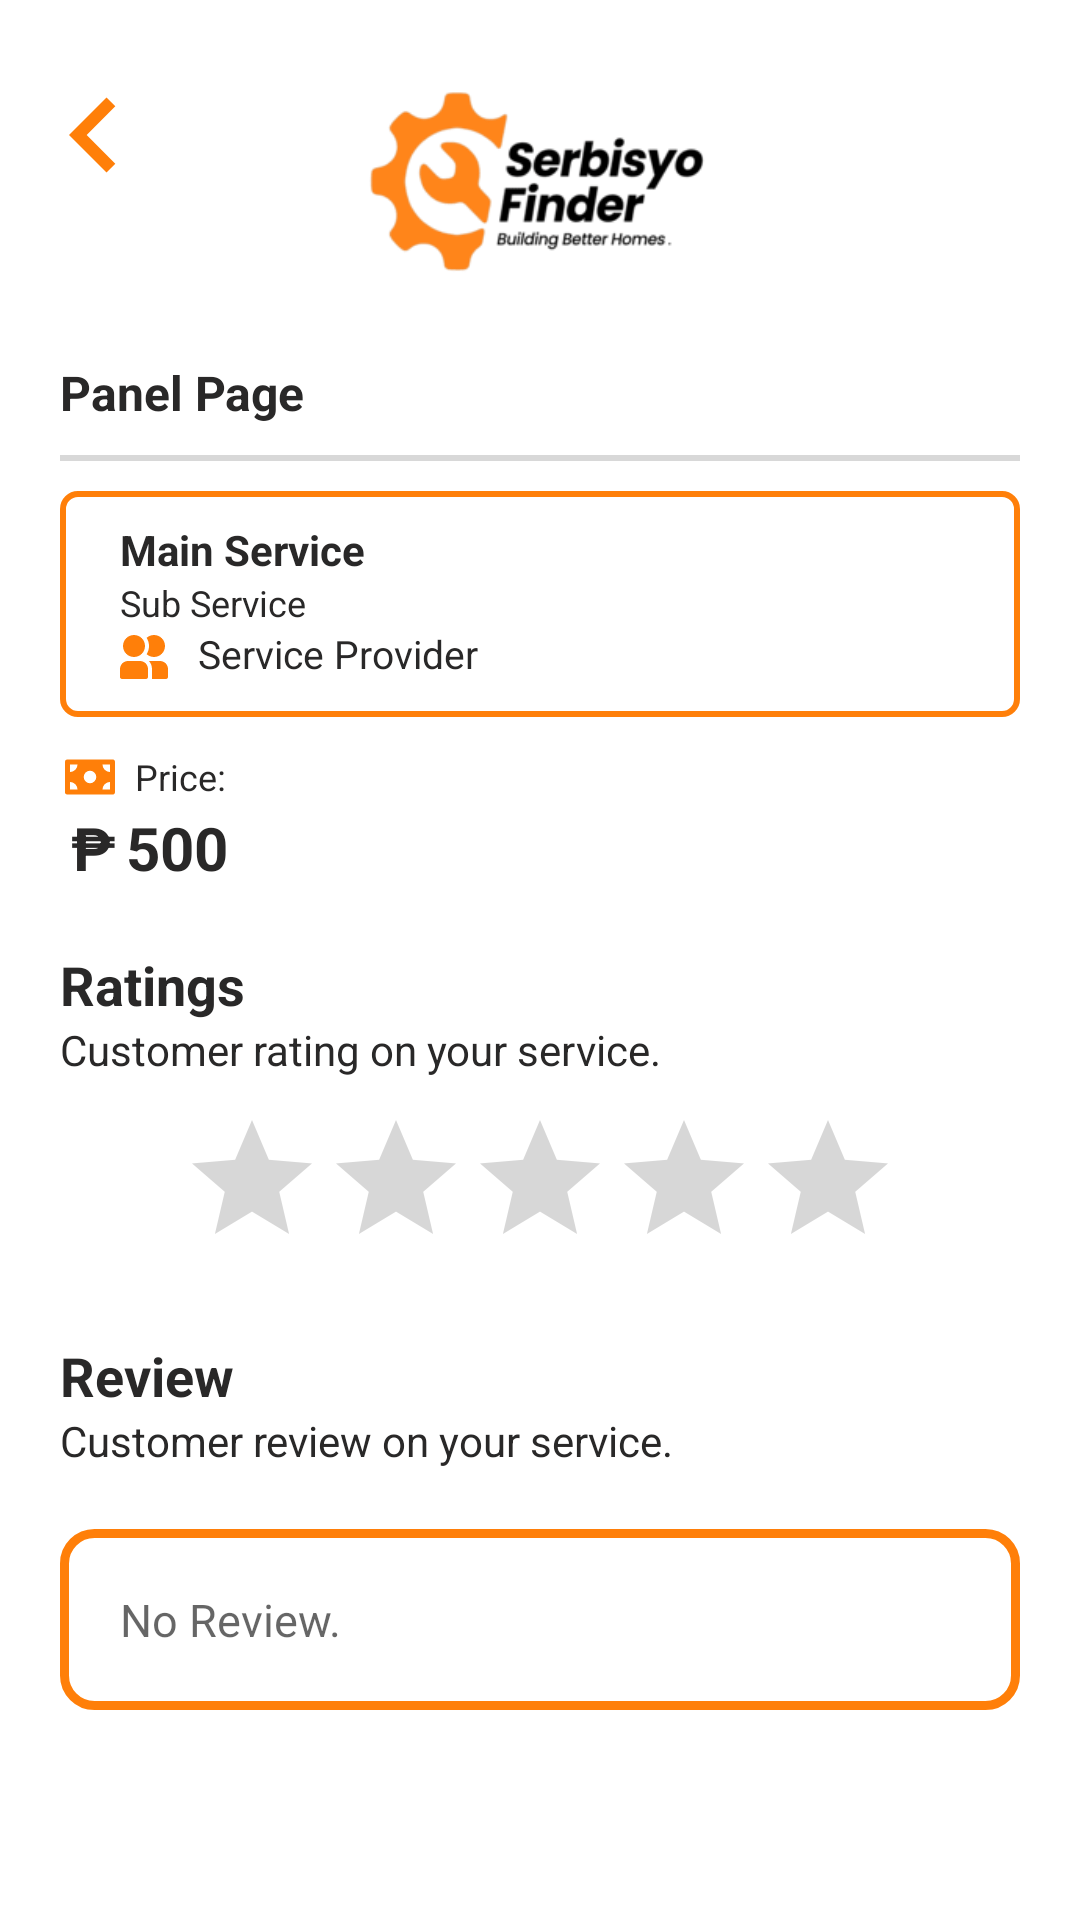

Write the Android layout XML for this screen, with the resource values it uses.
<!-- AndroidManifest.xml: application theme Theme.SerbisyoFinder -->
<!-- res/layout/activity_provider_booking_records_panel.xml -->
<?xml version="1.0" encoding="utf-8"?>
<RelativeLayout xmlns:android="http://schemas.android.com/apk/res/android"
    xmlns:app="http://schemas.android.com/apk/res-auto"
    xmlns:tools="http://schemas.android.com/tools"
    android:layout_width="match_parent"
    android:layout_height="match_parent"
    android:id="@+id/providerBookingRecordsPanelLayout"
    tools:context=".ProviderBookingRecordsPanel">

    <ImageView
        android:id="@+id/progressBarBackground"
        android:layout_width="match_parent"
        android:layout_height="match_parent"
        android:background="#E2DADADA"
        android:elevation="100dp"
        android:visibility="gone" />

    <ProgressBar
        android:id="@+id/progressBar"
        style="@android:style/Widget.ProgressBar.Large"
        android:layout_width="wrap_content"
        android:layout_height="wrap_content"
        android:layout_centerInParent="true"

        android:elevation="100dp"
        android:visibility="gone"
        android:indeterminate="true"
        android:indeterminateDrawable="@drawable/progress_bg"
        android:progress="0"
        />

    <TextView
        android:id="@+id/progressBarText"
        android:background="#00000000"
        android:layout_width="wrap_content"
        android:layout_height="wrap_content"
        android:textColor="#FF5722"
        android:text="LOADING."
        android:elevation="100dp"
        android:visibility="gone"
        android:textStyle="bold"
        android:gravity="center"
        android:textSize="15dp"
        android:layout_marginTop="10dp"
        android:layout_alignLeft="@id/progressBar"
        android:layout_alignRight="@id/progressBar"
        android:layout_below="@id/progressBar"/>

    <ImageView
        android:id="@+id/iconTop"
        android:layout_width="match_parent"
        android:layout_height="120dp"
        android:src="@drawable/logo" />

    <com.google.android.material.button.MaterialButton
        android:id="@+id/backButton"
        style="?android:attr/borderlessButtonStyle"
        android:layout_width="50dp"
        android:layout_height="50dp"
        android:layout_alignLeft="@+id/iconTop"
        android:layout_marginLeft="-10dp"
        android:layout_marginTop="20dp"
        android:background="@drawable/rounded"
        android:drawableLeft="@drawable/icon_back"
        app:backgroundTint="@color/white" />

    <TextView
        android:id="@+id/panelTitle"
        android:layout_width="wrap_content"
        android:layout_height="wrap_content"
        android:layout_below="@id/iconTop"
        android:layout_marginHorizontal="20dp"
        android:layout_marginBottom="10dp"
        android:text="Panel Page"
        android:textColor="@color/darkGray"
        android:textSize="16dp"
        android:textStyle="bold" />

    <View
        android:id="@+id/firstLine"
        android:layout_width="match_parent"
        android:layout_height="2dp"
        android:layout_below="@id/panelTitle"
        android:layout_marginHorizontal="20dp"
        android:layout_marginBottom="10dp"
        android:background="@color/lineColor" />

    <RelativeLayout
        android:id="@+id/headerWrapper"
        android:layout_width="wrap_content"
        android:layout_height="wrap_content"
        android:layout_below="@id/firstLine"
        android:layout_marginStart="20dp"
        android:layout_marginEnd="20dp"
        android:layout_marginBottom="10dp"
        android:background="@drawable/buttonborderrounded"
        android:paddingVertical="10dp"
        android:paddingHorizontal="20dp"
        >

        <TextView
            android:id="@+id/scheduleIDValue"
            android:layout_width="match_parent"
            android:layout_height="wrap_content"
            android:visibility="gone"/>

        <TextView
            android:id="@+id/mainServiceValue"
            android:layout_width="match_parent"
            android:layout_height="wrap_content"
            android:text="Main Service"
            android:textColor="@color/darkGray"
            android:textSize="14dp"
            android:textStyle="bold" />

        <TextView
            android:id="@+id/subServiceValue"
            android:layout_width="match_parent"
            android:layout_height="wrap_content"
            android:layout_below="@id/mainServiceValue"
            android:text="Sub Service"
            android:textColor="@color/darkGray"
            android:textSize="12dp" />

        <LinearLayout
            android:id="@+id/priceWrapper"
            android:layout_width="fill_parent"
            android:layout_height="wrap_content"
            android:layout_below="@id/subServiceValue"
            android:orientation="horizontal"
            android:weightSum="1">

            <ImageView
                android:layout_width="40dp"
                android:layout_height="wrap_content"
                android:layout_weight="0.6"
                android:src="@drawable/icon_users"
                android:tint="@color/baseOrange"/>

            <TextView
                android:id="@+id/clientNameValue"
                android:layout_width="fill_parent"
                android:layout_height="wrap_content"
                android:layout_weight="0.5"
                android:gravity="center|left"
                android:layout_marginLeft="10dp"
                android:text="Service Provider"
                android:textColor="@color/darkGray"
                android:textSize="13dp" />
        </LinearLayout>
    </RelativeLayout>

    <TextView
        android:id="@+id/priceTitle"
        android:layout_width="180dp"
        android:layout_height="wrap_content"
        android:layout_below="@id/headerWrapper"
        android:layout_marginHorizontal="20dp"
        android:drawableLeft="@drawable/icon_money"
        android:drawablePadding="5dp"
        android:drawableTint="@color/baseOrange"
        android:gravity="center|left"
        android:text="Price:"
        android:textColor="@color/darkGray"
        android:textSize="12dp" />

    <LinearLayout
        android:id="@+id/priceMainWrapper"
        android:layout_width="match_parent"
        android:layout_height="wrap_content"
        android:layout_marginHorizontal="20dp"
        android:layout_below="@id/priceTitle"
        android:orientation="horizontal"
        android:weightSum="1" >
        <TextView
            android:layout_width="220dp"
            android:layout_height="wrap_content"
            android:layout_weight="0.9"
            android:gravity="center"
            android:text="₱"
            android:textColor="@color/darkGray"
            android:textSize="20dp"
            android:textStyle="bold" />
        <TextView
            android:id="@+id/priceValue"
            android:layout_width="match_parent"
            android:layout_height="wrap_content"
            android:layout_below="@id/priceTitle"
            android:layout_weight="0.6"
            android:gravity="center|left"
            android:text="500"
            android:textColor="@color/darkGray"
            android:textSize="20dp"
            android:textStyle="bold" />
    </LinearLayout>

    <TextView
        android:id="@+id/ratingTitle"
        android:layout_width="wrap_content"
        android:layout_height="wrap_content"
        android:layout_below="@id/priceMainWrapper"
        android:layout_marginTop="20dp"
        android:layout_marginHorizontal="20dp"
        android:text="Ratings"
        android:textColor="@color/darkGray"
        android:textSize="18dp"
        android:textStyle="bold" />

    <TextView
        android:id="@+id/subRatingText"
        android:layout_width="wrap_content"
        android:layout_height="wrap_content"
        android:layout_below="@id/ratingTitle"
        android:layout_marginHorizontal="20dp"
        android:layout_marginBottom="10dp"
        android:text="Customer rating on your service."
        android:textColor="@color/darkGray"
        android:textSize="14dp"/>

    <RatingBar
        android:id="@+id/ratingBar"
        android:layout_width="wrap_content"
        android:layout_height="wrap_content"
        android:layout_below="@id/subRatingText"
        android:layout_centerHorizontal="true"
        android:layout_gravity="center"
        android:layout_marginHorizontal="20dp"
        android:numStars="5"
        android:isIndicator="true"
        android:stepSize="0.5" />

    <TextView
        android:id="@+id/reviewTitle"
        android:layout_width="wrap_content"
        android:layout_height="wrap_content"
        android:layout_below="@id/ratingBar"
        android:layout_marginTop="20dp"
        android:layout_marginHorizontal="20dp"
        android:text="Review"
        android:textColor="@color/darkGray"
        android:textSize="18dp"
        android:textStyle="bold" />

    <TextView
        android:id="@+id/subReviewText"
        android:layout_width="wrap_content"
        android:layout_height="wrap_content"
        android:layout_below="@id/reviewTitle"
        android:layout_marginHorizontal="20dp"
        android:layout_marginBottom="10dp"
        android:text="Customer review on your service."
        android:textColor="@color/darkGray"
        android:textSize="14dp"/>

    <EditText
        android:id="@+id/reviewTextValue"
        android:layout_width="match_parent"
        android:layout_height="wrap_content"
        android:layout_below="@id/subReviewText"
        android:padding="20dp"
        android:focusable="false"
        android:textSize="15dp"
        android:layout_marginTop="10dp"
        android:layout_marginHorizontal="20dp"
        android:background="@drawable/borderregularrounded"
        android:hint="No Review."
        />

</RelativeLayout>
<!-- resources referenced by this layout -->
<resources>
  <color name="baseOrange">#FF7F09</color>
  <color name="darkGray">#FF292828</color>
  <color name="lineColor">#D8D8D8</color>
  <color name="white">#FFFFFFFF</color>
  <!-- drawable borderregularrounded (drawable) -->
  <?xml version="1.0" encoding="utf-8"?>
  <shape xmlns:android="http://schemas.android.com/apk/res/android">
      <solid android:color="#FFFFFF"/>
          <stroke
              android:width="3dp"
              android:color="@color/baseOrange" />
          <corners
              android:radius="10dp"/>
  </shape>
  <!-- drawable buttonborderrounded (drawable) -->
  <?xml version="1.0" encoding="utf-8"?>
  <shape xmlns:android="http://schemas.android.com/apk/res/android">
      <solid android:color="#FFFFFF"/>
          <stroke
              android:width="2dp"
              android:color="@color/baseOrange" />
          <corners
              android:radius="5dp"/>
  </shape>
  <!-- drawable icon_back (drawable) -->
  <vector android:height="50dp" android:tint="@color/baseOrange"
      android:viewportHeight="24" android:viewportWidth="24"
      android:width="50dp" xmlns:android="http://schemas.android.com/apk/res/android">
      <path android:fillColor="@color/baseOrange" android:pathData="M15.41,7.41L14,6l-6,6 6,6 1.41,-1.41L10.83,12z"/>
  </vector>
  <!-- drawable icon_money (drawable) -->
  <vector android:height="20dp" android:viewportHeight="24"
      android:viewportWidth="24" android:width="20dp" xmlns:android="http://schemas.android.com/apk/res/android">
      <path android:fillColor="#000000" android:pathData="M21,5L3,5A1,1 0,0 0,2 6L2,18a1,1 0,0 0,1 1L21,19a1,1 0,0 0,1 -1L22,6A1,1 0,0 0,21 5ZM4,17L4,14a3,3 0,0 1,3 3ZM4,10L4,7L7,7A3,3 0,0 1,4 10ZM12,14.5A2.5,2.5 0,1 1,14.5 12,2.5 2.5,0 0,1 12,14.5ZM20,17L17,17a3,3 0,0 1,3 -3ZM20,10a3,3 0,0 1,-3 -3h3Z"/>
  </vector>
  <!-- drawable progress_bg (drawable) -->
  <?xml version="1.0" encoding="utf-8"?>
  <rotate
      xmlns:android="http://schemas.android.com/apk/res/android"
      android:fromDegrees="0"
      android:pivotX="50%"
      android:pivotY="50%"
      android:toDegrees="360">
  
      
      <shape
          android:innerRadiusRatio="3"
          android:shape="ring"
          android:thicknessRatio="8"
          android:useLevel="false">
  
          
          <size
              android:width="76dip"
              android:height="76dip" />
  
          
          <gradient
              android:angle="0"
              android:endColor="#FF5722"
              android:startColor="#00ffffff"
              android:type="sweep"
              android:useLevel="false" />
      </shape>
  
  </rotate>
  <style name="Theme.SerbisyoFinder" parent="Theme.MaterialComponents.Light.DarkActionBar">
          <item name="android:forceDarkAllowed" tools:targetApi="q">false</item>
          
          
          <item name="colorPrimary">@color/orange</item>
          <item name="colorPrimaryVariant">@color/orange</item>
          <item name="colorOnPrimary">@color/orange</item>
          
          <item name="colorSecondary">@color/orange</item>
          <item name="colorSecondaryVariant">@color/orange</item>
          <item name="colorOnSecondary">#202020</item>
          
          <item name="android:statusBarColor" tools:targetApi="l">@color/orange</item>
          
      </style>
  <color name="orange">#D86800</color>
</resources>
